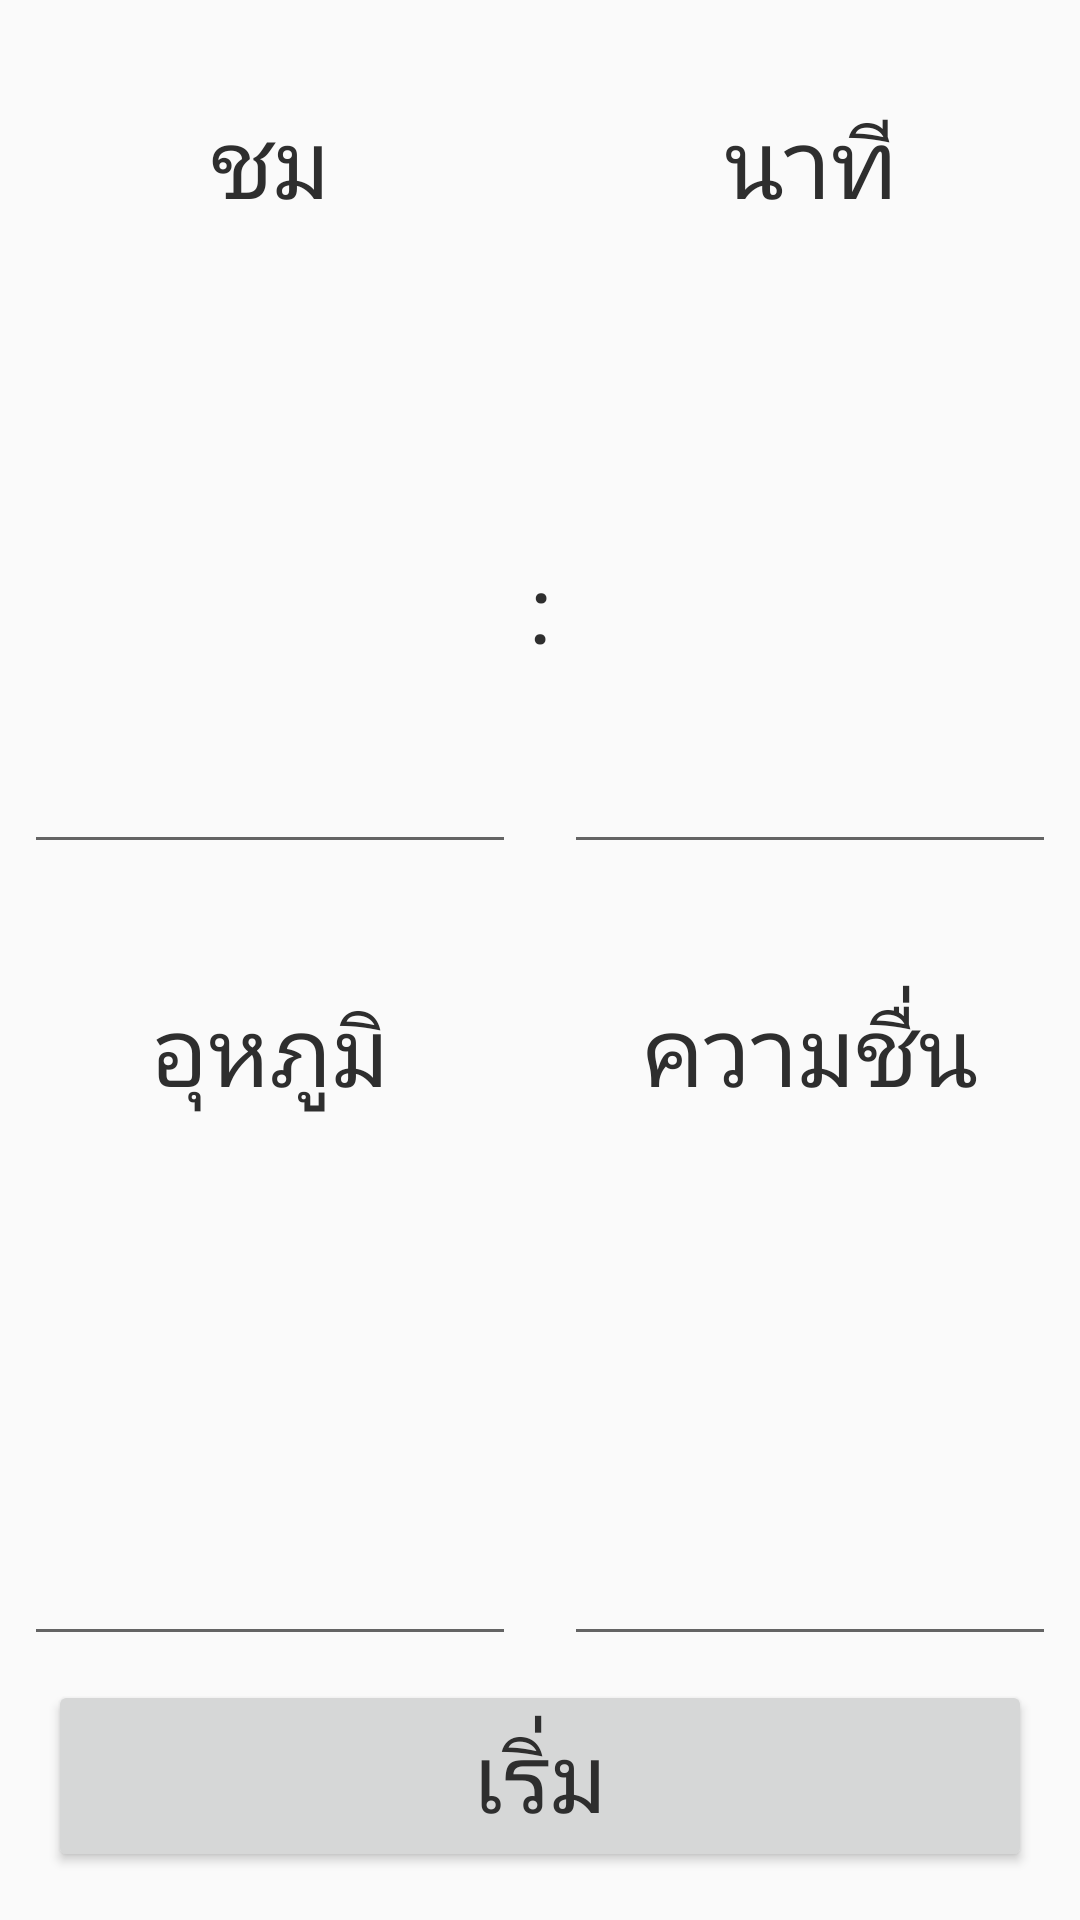

Layout XML and referenced resources for this Android screen:
<!-- AndroidManifest.xml: application theme AppTheme -->
<!-- res/layout/activity_baked.xml -->
<?xml version="1.0" encoding="utf-8"?>
<android.support.constraint.ConstraintLayout
    xmlns:android="http://schemas.android.com/apk/res/android"
    xmlns:app="http://schemas.android.com/apk/res-auto"
    xmlns:tools="http://schemas.android.com/tools"
    android:layout_width="match_parent"
    android:layout_height="match_parent">

    <TextView
        android:id="@+id/txt_hh"
        android:layout_width="0dp"
        android:layout_height="wrap_content"
        android:layout_marginBottom="8dp"
        android:layout_marginEnd="8dp"
        android:layout_marginStart="8dp"
        android:layout_marginTop="32dp"
        android:text="ชม"
        android:textAlignment="center"
        android:textSize="@dimen/dimens_btn_main"
        app:layout_constraintBottom_toTopOf="@+id/edt_hh"
        app:layout_constraintEnd_toStartOf="@+id/txt_mm"
        app:layout_constraintHorizontal_chainStyle="spread_inside"
        app:layout_constraintStart_toStartOf="parent"
        app:layout_constraintTop_toTopOf="parent" />

    <TextView
        android:id="@+id/txt_mm"
        android:layout_width="0dp"
        android:layout_height="wrap_content"
        android:layout_marginBottom="8dp"
        android:layout_marginEnd="8dp"
        android:layout_marginStart="8dp"
        android:layout_marginTop="32dp"
        android:text="นาที"
        android:textAlignment="center"
        android:textSize="@dimen/dimens_btn_main"
        app:layout_constraintBottom_toTopOf="@+id/edt_mm"
        app:layout_constraintEnd_toEndOf="parent"
        app:layout_constraintHorizontal_bias="0.76"
        app:layout_constraintStart_toEndOf="@+id/txt_hh"
        app:layout_constraintTop_toTopOf="parent" />

    <EditText
        android:id="@+id/edt_hh"
        android:layout_width="0dp"
        android:layout_height="0dp"
        android:layout_marginBottom="32dp"
        android:layout_marginEnd="8dp"
        android:layout_marginStart="8dp"
        android:layout_marginTop="32dp"
        android:ems="10"
        android:inputType="number"
        android:selectAllOnFocus="true"
        android:singleLine="true"
        android:textAlignment="center"
        android:textSize="@dimen/dimens_btn_main"
        app:layout_constraintBottom_toTopOf="@+id/space"
        app:layout_constraintEnd_toStartOf="@+id/edt_mm"
        app:layout_constraintStart_toStartOf="parent"
        app:layout_constraintTop_toBottomOf="@+id/txt_hh"
        tools:text="99" />

    <EditText
        android:id="@+id/edt_mm"
        android:layout_width="0dp"
        android:layout_height="0dp"
        android:layout_marginBottom="32dp"
        android:layout_marginEnd="8dp"
        android:layout_marginStart="8dp"
        android:layout_marginTop="32dp"
        android:ems="10"
        android:inputType="number"
        android:selectAllOnFocus="true"
        android:singleLine="true"
        android:textAlignment="center"
        android:textSize="@dimen/dimens_btn_main"
        app:layout_constraintBottom_toTopOf="@+id/space"
        app:layout_constraintEnd_toEndOf="parent"
        app:layout_constraintStart_toEndOf="@+id/edt_hh"
        app:layout_constraintTop_toBottomOf="@+id/txt_mm"
        tools:text="99" />

    <Space
        android:id="@+id/space"
        android:layout_width="match_parent"
        android:layout_height="wrap_content"
        android:layout_marginBottom="8dp"
        android:layout_marginTop="8dp"
        app:layout_constraintBottom_toBottomOf="parent"
        app:layout_constraintEnd_toEndOf="parent"
        app:layout_constraintStart_toStartOf="parent"
        app:layout_constraintTop_toTopOf="parent" />

    <TextView
    android:id="@+id/txt_temp"
    android:layout_width="0dp"
    android:layout_height="wrap_content"
    android:layout_marginBottom="32dp"
    android:layout_marginEnd="8dp"
    android:layout_marginStart="8dp"
    android:layout_marginTop="8dp"
    android:text="อุหภูมิ"
    android:textAlignment="center"
    android:textSize="@dimen/dimens_btn_main"
    app:layout_constraintBottom_toTopOf="@+id/edt_temp"
    app:layout_constraintEnd_toStartOf="@+id/txt_humidity"
    app:layout_constraintStart_toStartOf="parent"
    app:layout_constraintTop_toBottomOf="@+id/space" />

    <TextView
        android:id="@+id/txt_humidity"
        android:layout_width="0dp"
        android:layout_height="wrap_content"
        android:layout_marginBottom="32dp"
        android:layout_marginEnd="8dp"
        android:layout_marginStart="8dp"
        android:layout_marginTop="8dp"
        android:text="ความชื่น"
        android:textAlignment="center"
        android:textSize="@dimen/dimens_btn_main"
        app:layout_constraintBottom_toTopOf="@+id/edt_humidity"
        app:layout_constraintEnd_toEndOf="parent"
        app:layout_constraintStart_toEndOf="@+id/txt_temp"
        app:layout_constraintTop_toBottomOf="@+id/space" />

    <EditText
        android:id="@+id/edt_temp"
        android:layout_width="0dp"
        android:layout_height="0dp"
        android:layout_marginBottom="8dp"
        android:layout_marginEnd="8dp"
        android:layout_marginStart="8dp"
        android:layout_marginTop="8dp"
        android:ems="10"
        android:inputType="number"
        android:selectAllOnFocus="true"
        android:singleLine="true"
        android:textAlignment="center"
        android:textSize="@dimen/dimens_btn_main"
        app:layout_constraintBottom_toTopOf="@+id/btn_start"
        app:layout_constraintEnd_toStartOf="@+id/edt_humidity"
        app:layout_constraintStart_toStartOf="parent"
        app:layout_constraintTop_toBottomOf="@+id/txt_temp"
        tools:text="99" />

    <EditText
        android:id="@+id/edt_humidity"
        android:layout_width="0dp"
        android:layout_height="0dp"
        android:layout_marginBottom="8dp"
        android:layout_marginEnd="8dp"
        android:layout_marginStart="8dp"
        android:layout_marginTop="8dp"
        android:ems="10"
        android:inputType="number"
        android:selectAllOnFocus="true"
        android:singleLine="true"
        android:textAlignment="center"
        android:textSize="@dimen/dimens_btn_main"
        app:layout_constraintBottom_toTopOf="@+id/btn_start"
        app:layout_constraintEnd_toEndOf="parent"
        app:layout_constraintStart_toEndOf="@+id/edt_temp"
        app:layout_constraintTop_toBottomOf="@+id/txt_humidity"
        tools:text="99" />

    <TextView
        android:id="@+id/textView6"
        android:layout_width="wrap_content"
        android:layout_height="wrap_content"
        android:layout_marginBottom="8dp"
        android:layout_marginEnd="8dp"
        android:layout_marginStart="8dp"
        android:layout_marginTop="8dp"
        android:text=":"
        android:textSize="@dimen/dimens_btn_main"
        app:layout_constraintBottom_toBottomOf="@+id/edt_hh"
        app:layout_constraintEnd_toStartOf="@+id/edt_mm"
        app:layout_constraintStart_toEndOf="@+id/edt_hh"
        app:layout_constraintTop_toTopOf="@+id/edt_mm" />


    <Button
        android:id="@+id/btn_start"
        android:layout_width="0dp"
        android:layout_height="wrap_content"
        android:layout_marginBottom="16dp"
        android:layout_marginEnd="16dp"
        android:layout_marginStart="16dp"
        android:text="เริ่ม"
        android:textSize="@dimen/dimens_btn_main"
        app:layout_constraintBottom_toBottomOf="parent"
        app:layout_constraintEnd_toEndOf="parent"
        app:layout_constraintStart_toStartOf="parent" />




</android.support.constraint.ConstraintLayout>
<!-- resources referenced by this layout -->
<resources>
  <dimen name="dimens_btn_main">32sp</dimen>
  <style name="AppTheme" parent="Theme.AppCompat.Light.NoActionBar">
          
          <item name="colorPrimary">@color/colorPrimary</item>
          <item name="colorPrimaryDark">@color/colorPrimaryDark</item>
          <item name="colorAccent">@color/colorAccent</item>
          <item name="android:itemBackground">#FAFAFA</item>
          <item name="android:textColor">#2E2E2E</item>
      </style>
  <!-- not gathered from this repository: default colours our renderer supplied (Android Studio template values) -->
  <color name="colorPrimary">#FF6200EE</color>
  <color name="colorPrimaryDark">#FF3700B3</color>
  <color name="colorAccent">#FF03DAC5</color>
</resources>
